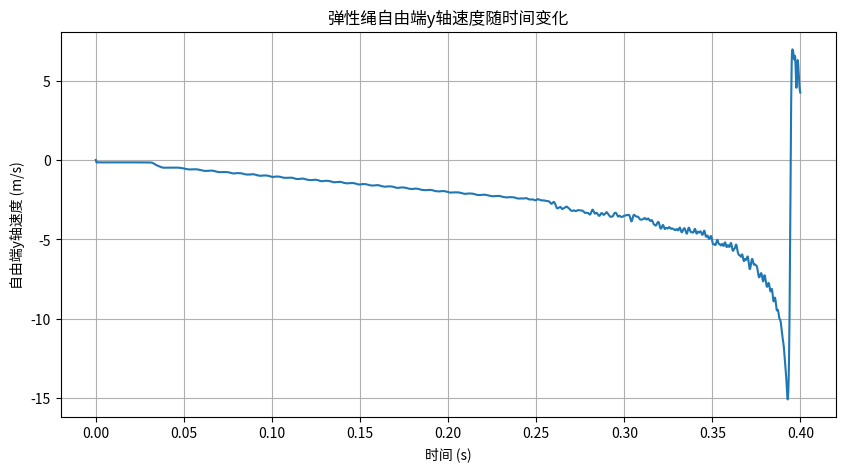
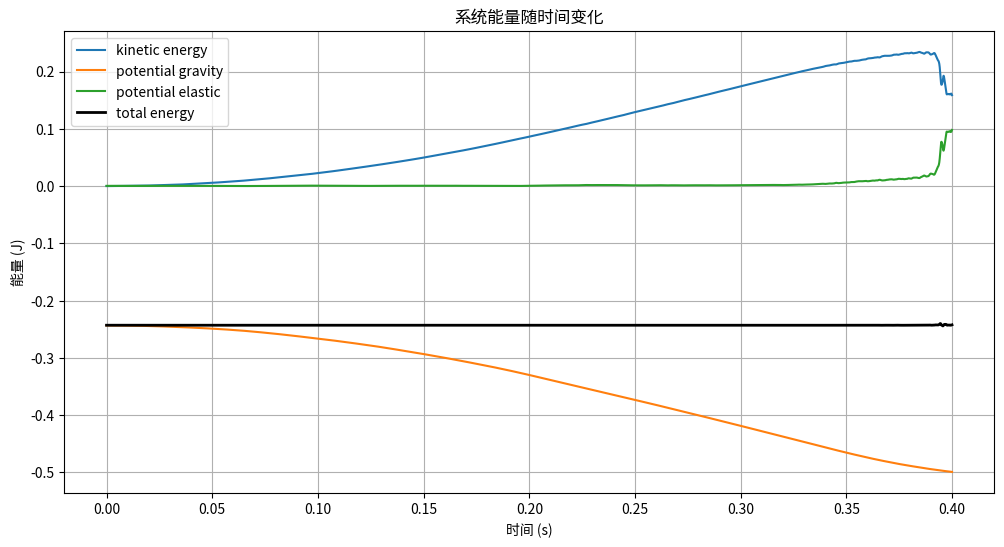
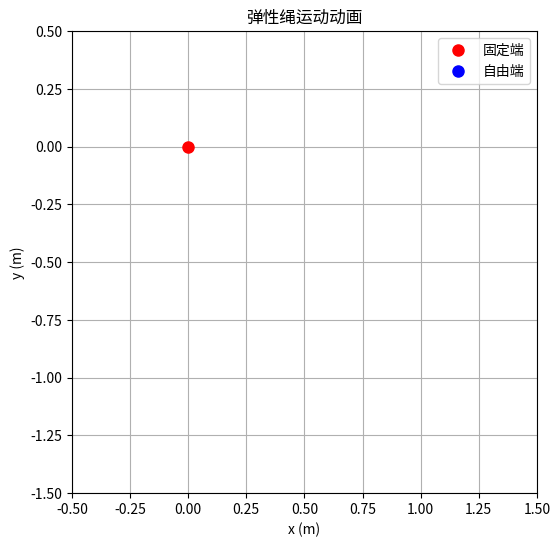

Write the Python code that produced these figures, in order.
import numpy as np
import matplotlib.pyplot as plt
from matplotlib.animation import FuncAnimation

# ================== 参数设置 ==================
N = 100                     # 质点个数（包括两端），共N+1个质点
L0 = 1.0                   # 绳子原长 (m)
M = 0.1                    # 绳子总质量 (kg)
EA = 100.0                 # 抗拉刚度 (N)
g = 9.8                    # 重力加速度 (m/s^2)
dt = 0.0001                 # 时间步长 (s)
T_total = 0.4             # 总模拟时间 (s)
v0_free = 0.0              # 自由端初始速度大小 (m/s)，方向向上

# 固定端和自由端初始位置
fixed_pos = np.array([0.0, 0.0])          # 固定端坐标
free_pos_given = np.array([0.01, 0.0])    # 自由端给定位置

# 离散化参数
m = M / (N + 1)            # 每个质点的质量 (kg)
l0_seg = L0 / N            # 每段弹簧的原长 (m)
k_seg = EA / l0_seg        # 每段弹簧的劲度系数 (N/m)

# ================== 第一步：求平衡位形（固定自由端） ==================
# 初始化质点位置，初始猜测为直线连接固定端和自由端
x = np.linspace(fixed_pos[0], free_pos_given[0], N+1)
y = np.linspace(fixed_pos[1], free_pos_given[1], N+1)
pos = np.vstack([x, y]).T          # shape (N+1, 2)
vel = np.zeros_like(pos)           # 初始速度为零

# 固定端和自由端在松弛过程中位置固定，故设置标记
fixed_mask = np.zeros(N+1, dtype=bool)
fixed_mask[0] = True                # 质点0固定
fixed_mask[N] = True                # 质点N也固定（自由端暂时固定）

# 松弛模拟参数
damping = 10.0                      # 阻尼系数，用于快速收敛
T_relax = 5.0                       # 松弛时间
n_relax = int(T_relax / dt)

# 用于记录动能，判断是否平衡
kinetic_energy_history = []

for step in range(n_relax):
    # 计算弹簧力
    forces = np.zeros_like(pos)
    # 重力
    forces[:, 1] -= m * g
    
    # 计算每段弹簧的力
    for i in range(N):
        p1 = pos[i]
        p2 = pos[i+1]
        r_vec = p2 - p1
        r = np.linalg.norm(r_vec)
        if r > 0:
            force_mag = k_seg * (r - l0_seg)
            force_dir = r_vec / r
            f = force_mag * force_dir
            forces[i] += f          # 作用在p1上的力（方向指向p2）
            forces[i+1] -= f        # 作用在p2上的力相反
    
    # 固定端点力清零，它们不参与运动
    forces[fixed_mask] = 0
    
    # 更新速度（半隐式欧拉，加阻尼）
    acc = forces / m
    vel[~fixed_mask] += (acc[~fixed_mask] - damping * vel[~fixed_mask]) * dt
    pos[~fixed_mask] += vel[~fixed_mask] * dt
    
    # 计算动能
    kinetic_energy = 0.5 * m * np.sum(vel[~fixed_mask]**2)
    kinetic_energy_history.append(kinetic_energy)
    if kinetic_energy < 1e-8:
        print(f"松弛在第{step}步收敛")
        break

# 松弛结束后，pos即为平衡位形（自由端仍固定在给定位置）
print("平衡位形已获得")

# ================== 第二步：释放自由端并给初始速度，进行无阻尼运动模拟 ==================
# 解除自由端的固定
fixed_mask[N] = False
# 给自由端一个初始速度（竖直向上）
vel[N, 1] = v0_free

# 准备记录自由端y轴速度
time_points = np.arange(0, T_total, dt)
v_y_free = []

# 为动画记录绳子形状（每隔一定步数记录一次）
record_interval = 20        # 每20步记录一帧（可根据需要调整）
pos_history = []            # 存储不同时刻的质点位置
time_record = []            # 存储对应的时间

# 记录能量
kinetic_energy = []
potential_gravity = []
potential_elastic = []
total_energy = []

# 运动模拟（无阻尼）
for step in range(len(time_points)):
    # 记录当前自由端y速度
    v_y_free.append(vel[N, 1])
    
    # 记录形状（每隔 record_interval 步）
    if step % record_interval == 0:
        pos_history.append(pos.copy())
        time_record.append(step * dt)
    
    # 计算当前能量
    # 动能
    ke = 0.5 * m * np.sum(vel**2)      # 固定端速度为零，不影响
    # 重力势能 (以y=0为参考)
    pe_g = m * g * np.sum(pos[:, 1])
    # 弹性势能
    pe_e = 0.0
    for i in range(N):
        r_vec = pos[i+1] - pos[i]
        r = np.linalg.norm(r_vec)
        pe_e += 0.5 * k_seg * (r - l0_seg)**2
    # 总机械能
    total = ke + pe_g + pe_e
    
    kinetic_energy.append(ke)
    potential_gravity.append(pe_g)
    potential_elastic.append(pe_e)
    total_energy.append(total)
    
    # 计算弹簧力
    forces = np.zeros_like(pos)
    forces[:, 1] -= m * g
    
    for i in range(N):
        p1 = pos[i]
        p2 = pos[i+1]
        r_vec = p2 - p1
        r = np.linalg.norm(r_vec)
        if r > 0:
            force_mag = k_seg * (r - l0_seg)
            force_dir = r_vec / r
            f = force_mag * force_dir
            forces[i] += f
            forces[i+1] -= f
    
    # 固定端点力清零
    forces[fixed_mask] = 0
    
    # 更新速度（半隐式欧拉）
    acc = forces / m
    vel[~fixed_mask] += acc[~fixed_mask] * dt
    pos[~fixed_mask] += vel[~fixed_mask] * dt

# ================== 绘制自由端y轴速度随时间变化 ==================
plt.figure(figsize=(10, 5))
plt.plot(time_points, v_y_free)
plt.xlabel('时间 (s)')
plt.ylabel('自由端y轴速度 (m/s)')
plt.title('弹性绳自由端y轴速度随时间变化')
plt.grid(True)
plt.show()

# ================== 绘制能量随时间变化 ==================
plt.figure(figsize=(12, 6))
plt.plot(time_points, kinetic_energy, label='kinetic energy')
plt.plot(time_points, potential_gravity, label='potential gravity')
plt.plot(time_points, potential_elastic, label='potential elastic')
plt.plot(time_points, total_energy, label='total energy', linewidth=2, color='black')
plt.xlabel('时间 (s)')
plt.ylabel('能量 (J)')
plt.title('系统能量随时间变化')
plt.legend()
plt.grid(True)
plt.show()

# ================== 生成动画 ==================
# 创建图形和轴
fig, ax = plt.subplots(figsize=(6, 6))
ax.set_xlim(-0.5, 1.5)      # 根据运动范围调整
ax.set_ylim(-1.5, 0.5)      # 根据运动范围调整
ax.set_xlabel('x (m)')
ax.set_ylabel('y (m)')
ax.set_title('弹性绳运动动画')
ax.grid(True)
line, = ax.plot([], [], 'o-', lw=2, markersize=4)   # 绳子线条
fixed_point, = ax.plot([fixed_pos[0]], [fixed_pos[1]], 'ro', markersize=8, label='固定端')
free_point, = ax.plot([], [], 'bo', markersize=8, label='自由端')
time_text = ax.text(0.02, 0.95, '', transform=ax.transAxes)
ax.legend()

# 初始化函数
def init():
    line.set_data([], [])
    free_point.set_data([], [])
    time_text.set_text('')
    return line, free_point, time_text

# 更新函数
def update(frame):
    pos_frame = pos_history[frame]
    line.set_data(pos_frame[:, 0], pos_frame[:, 1])
    free_point.set_data([pos_frame[-1, 0]], [pos_frame[-1, 1]])
    time_text.set_text(f't = {time_record[frame]:.2f} s')
    return line, free_point, time_text

# 创建动画
ani = FuncAnimation(fig, update, frames=len(pos_history), init_func=init, 
                    blit=True, interval=50, repeat=True)

plt.show()

# 可选：保存动画为gif（需要安装imagemagick或pillow）
# ani.save('rope_motion.gif', writer='pillow', fps=20)
# 或保存为mp4（需要ffmpeg）
# ani.save('rope_motion.mp4', writer='ffmpeg', fps=20)
